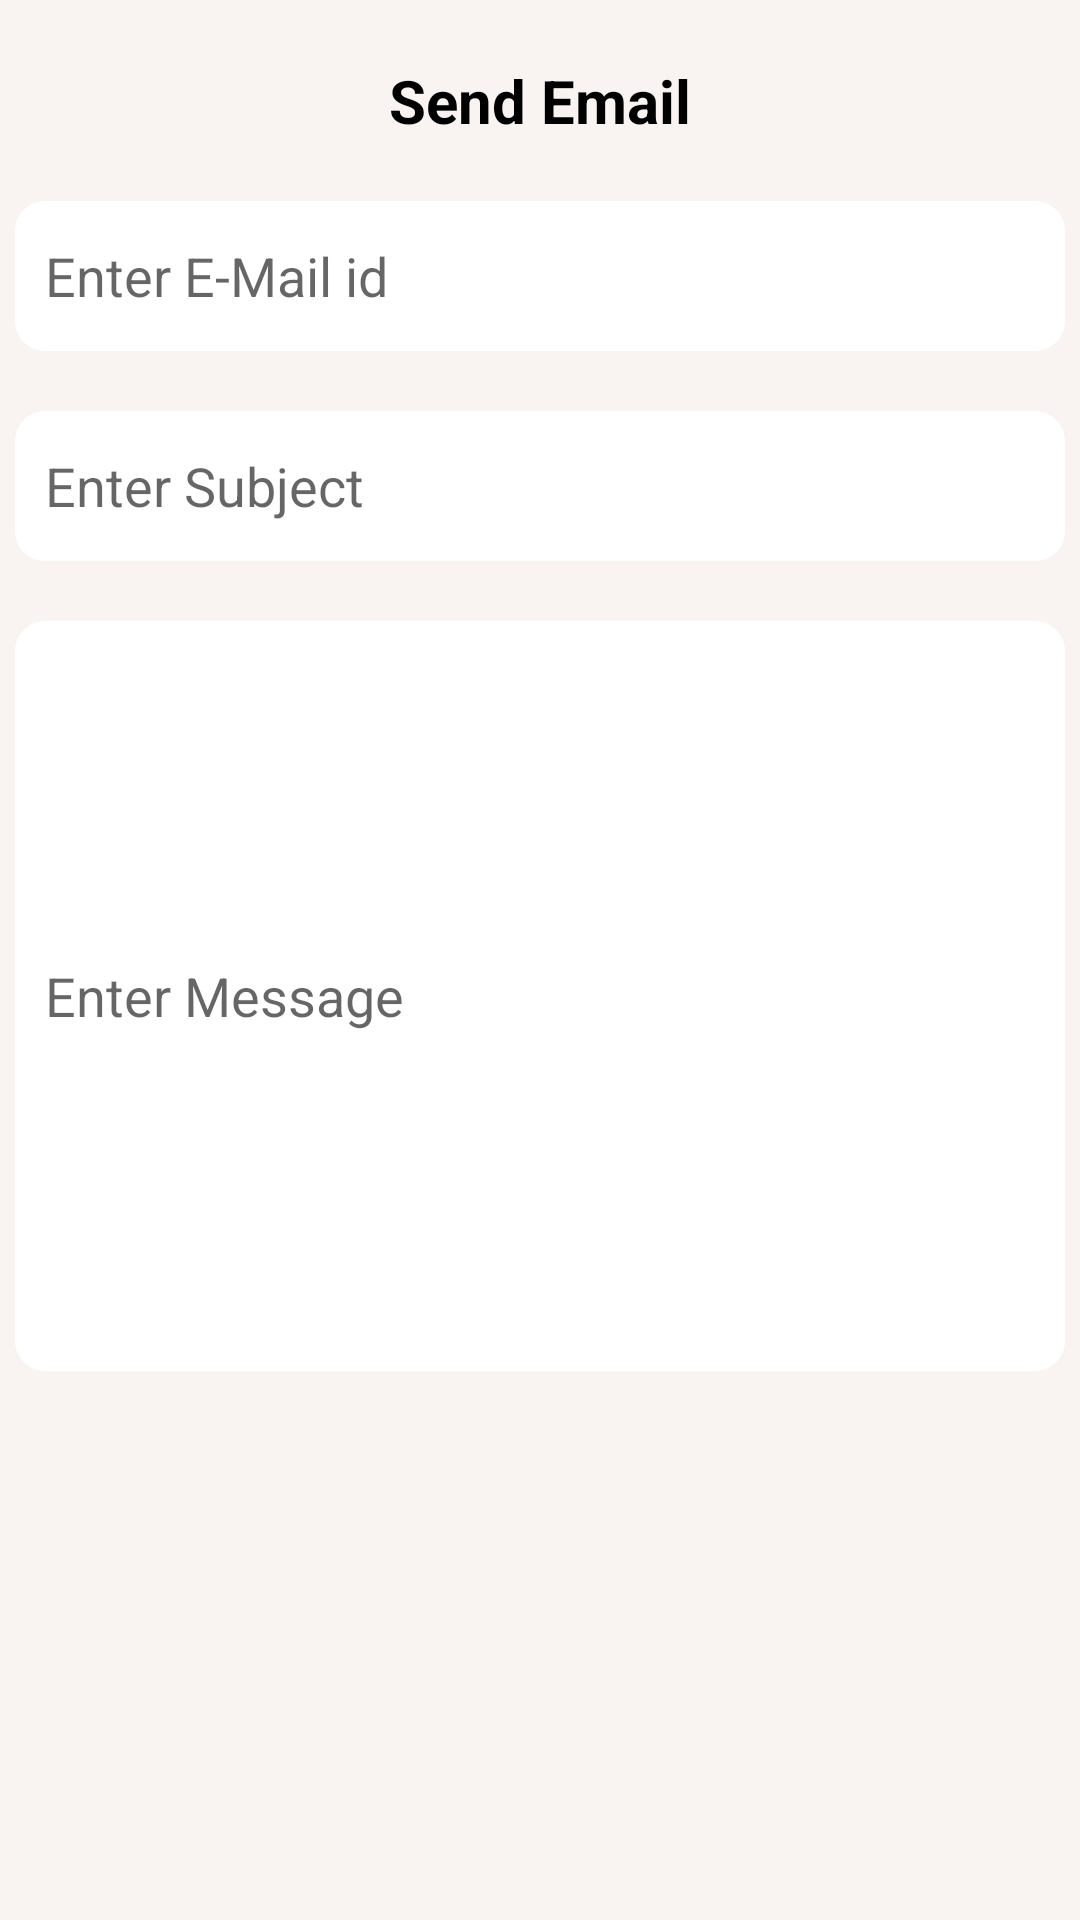

Layout XML and referenced resources for this Android screen:
<!-- AndroidManifest.xml: application theme Theme.Daily -->
<!-- res/layout/fragment_contact.xml -->
<?xml version="1.0" encoding="utf-8"?>
<LinearLayout xmlns:android="http://schemas.android.com/apk/res/android"
    xmlns:tools="http://schemas.android.com/tools"
    android:layout_width="match_parent"
    android:layout_height="match_parent"
    android:orientation="vertical"
    android:background="@color/background"
    tools:context=".ui.fragment.settingDaiLy.setting.general.itemFragment.ContactFragment">

    <TextView
        android:layout_width="wrap_content"
        android:layout_height="wrap_content"
        android:layout_gravity="center"
        android:layout_marginTop="20dp"
        android:text="Send Email"
        android:textColor="#000000"
        android:textSize="20sp"
        android:textStyle="bold" />

    <EditText
        android:id="@+id/idMail"
        android:layout_width="match_parent"
        android:layout_height="50dp"
        android:layout_marginLeft="5dp"
        android:layout_marginTop="20dp"
        android:layout_marginRight="5dp"
        android:background="@drawable/background_custom"
        android:ems="10"
        android:hint="Enter E-Mail id"
        android:inputType="textEmailAddress"
        android:maxLength="40"
        android:paddingLeft="10dp" />

    <EditText
        android:id="@+id/idSubject"
        android:layout_width="match_parent"
        android:layout_height="50dp"
        android:layout_marginLeft="5dp"
        android:layout_marginTop="20dp"
        android:layout_marginRight="5dp"
        android:background="@drawable/background_custom"
        android:ems="10"
        android:hint="Enter Subject"
        android:inputType="textEmailAddress"
        android:maxLength="40"
        android:paddingLeft="10dp" />

    <EditText
        android:id="@+id/idMessage"
        android:layout_width="match_parent"
        android:layout_height="250dp"
        android:layout_marginLeft="5dp"
        android:layout_marginTop="20dp"
        android:layout_marginRight="5dp"
        android:background="@drawable/background_custom"
        android:ems="10"
        android:hint="Enter Message"
        android:inputType="textEmailAddress"
        android:maxLength="40"
        android:paddingLeft="10dp" />

    <Button
        android:id="@+id/buttonone_senemail"
        android:layout_width="@dimen/_200sdp"
        android:layout_height="wrap_content"
        android:layout_gravity="center"
        android:layout_marginTop="23dp"
        android:background="@drawable/background_custom"
        android:text="Send MAil"
        android:textStyle="bold" />

</LinearLayout>
<!-- resources referenced by this layout -->
<resources>
  <color name="background">#F9F4F2</color>
  <!-- drawable background_custom (drawable) -->
  <?xml version="1.0" encoding="utf-8"?>
  <shape xmlns:android="http://schemas.android.com/apk/res/android">
      <corners android:radius="10dp"/>
      <solid android:color="#FFFF"/>
      <size android:width="50dp"
          android:height="50dp"/>
  </shape>
  <style name="Theme.Daily" parent="Base.Theme.Daily" />
  <style name="Base.Theme.Daily" parent="Theme.AppCompat.Light.NoActionBar">
          
          
      </style>
</resources>
